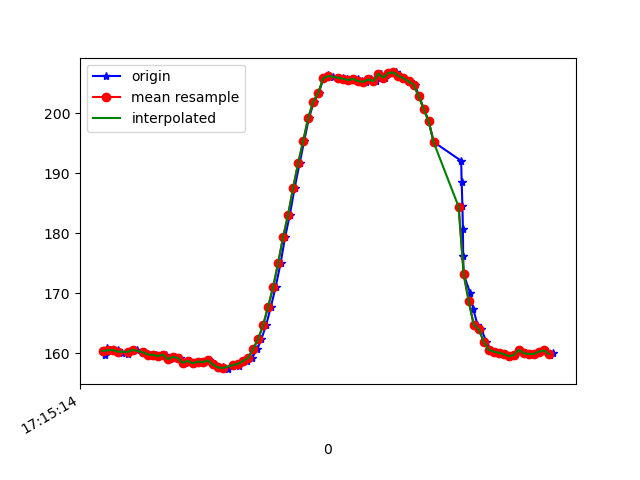

The data file committed next to this chart (first rows):
1618852514111, 1548210001210069, 159.76562, -278.51562, -62.695312
1618852514116, 1548210023490621, 160.9, -276.5, -62.3
1618852514125, 1548210039575348, 160.4, -276.9, -62.79
1618852514143, 1548210058651163, 160.5, -276.5, -62.3
1618852514160, 1548210077843434, 160.4, -276.9, -61.72
1618852514179, 1548210096949770, 160.1, -277, -62.11
1618852514200, 1548210115964543, 159.9, -277.1, -62.01
1618852514219, 1548210134979315, 160.5, -277.1, -62.4
1618852514238, 1548210153963566, 160.5, -277.1, -62.01
1618852514263, 1548210173741371, 160.2, -276.9, -61.72
1618852514280, 1548210192359366, 159.9, -277, -62.4
1618852514298, 1548210211435181, 159.7, -277, -62.11
1618852514313, 1548210230633081, 159.8, -277.6, -62.5
1618852514332, 1548210249678375, 159.5, -277.2, -63.09
1618852514353, 1548210268723669, 159.8, -277.4, -62.79
1618852514370, 1548210287707920, 159, -277.1, -61.72
1618852514389, 1548210306753213, 159.4, -276.8, -62.89
1618852514408, 1548210325798507, 159.2, -277.1, -62.11
1618852514427, 1548210344782758, 158.4, -276.9, -61.72
1618852514447, 1548210363858573, 158.7, -277.6, -62.79
1618852514465, 1548210382812302, 158.3, -278.4, -62.3
1618852514487, 1548210401979681, 158.6, -277.7, -62.89
1618852514504, 1548210421330188, 158.5, -277.8, -62.79
1618852514523, 1548210440222875, 158.8, -277.5, -61.82
1618852514546, 1548210459268169, 158.1, -277.7, -62.11
1618852514561, 1548210478649197, 157.6, -278.4, -62.01
1618852514580, 1548210497663969, 157.7, -277.3, -61.82
1618852514599, 1548210516678741, 157.3, -277.9, -62.11
1618852514622, 1548210535662992, 158, -277.3, -62.11
1618852514644, 1548210554860892, 157.8, -277.5, -61.82
1618852514658, 1548210574089314, 158.6, -277.1, -62.11
1618852514676, 1548210593195650, 158.7, -277.1, -60.94
1618852514695, 1548210612271465, 159.2, -275.7, -60.64
1618852514717, 1548210631347280, 160.6, -275.9, -61.13
1618852514733, 1548210650484137, 162.3, -275.5, -60.35
1618852514752, 1548210669498910, 164.6, -275.5, -59.28
1618852514771, 1548210688544203, 167.7, -275.9, -59.28
1618852514790, 1548210707650540, 171, -276.2, -58.59
1618852514810, 1548210726726354, 175.0, -276.4, -56.93
1618852514828, 1548210745710605, 179.4, -276.6, -55.37
1618852514847, 1548210764786420, 183.1, -277.6, -53.81
1618852514866, 1548210783862235, 187.6, -279.3, -51.27
1618852514886, 1548210802846486, 191.7, -280.9, -48.05
1618852514904, 1548210821891780, 195.4, -283.5, -45.41
1618852514923, 1548210840784467, 199.2, -285.8, -41.11
1618852514943, 1548210860043410, 202, -288, -37.01
1618852514962, 1548210879088703, 203.4, -289.8, -31.45
1618852514981, 1548210898072954, 205.9, -291.6, -26.46
1618852515000, 1548210917118248, 206.4, -293.1, -21.39
1618852515019, 1548210936102499, 206.1, -293.6, -17.19
1618852515041, 1548210955178314, 206, -294.8, -13.77
1618852515057, 1548210974315171, 206, -294.9, -11.72
1618852515076, 1548210993390986, 205.8, -295.7, -9.082
1618852515095, 1548211012436280, 205.6, -296.4, -7.52
1618852515117, 1548211031451052, 205.8, -297.1, -7.129
1618852515133, 1548211050526867, 205.4, -296.4, -6.738
1618852515152, 1548211069511118, 205.3, -296.4, -6.445
1618852515171, 1548211088586933, 205.7, -295.7, -6.348
1618852515192, 1548211107662748, 205.4, -296, -8.398
1618852515209, 1548211126769084, 206.6, -296.3, -10.45
1618852515228, 1548211145936463, 206, -295.9, -12.89
... 35 more rows
